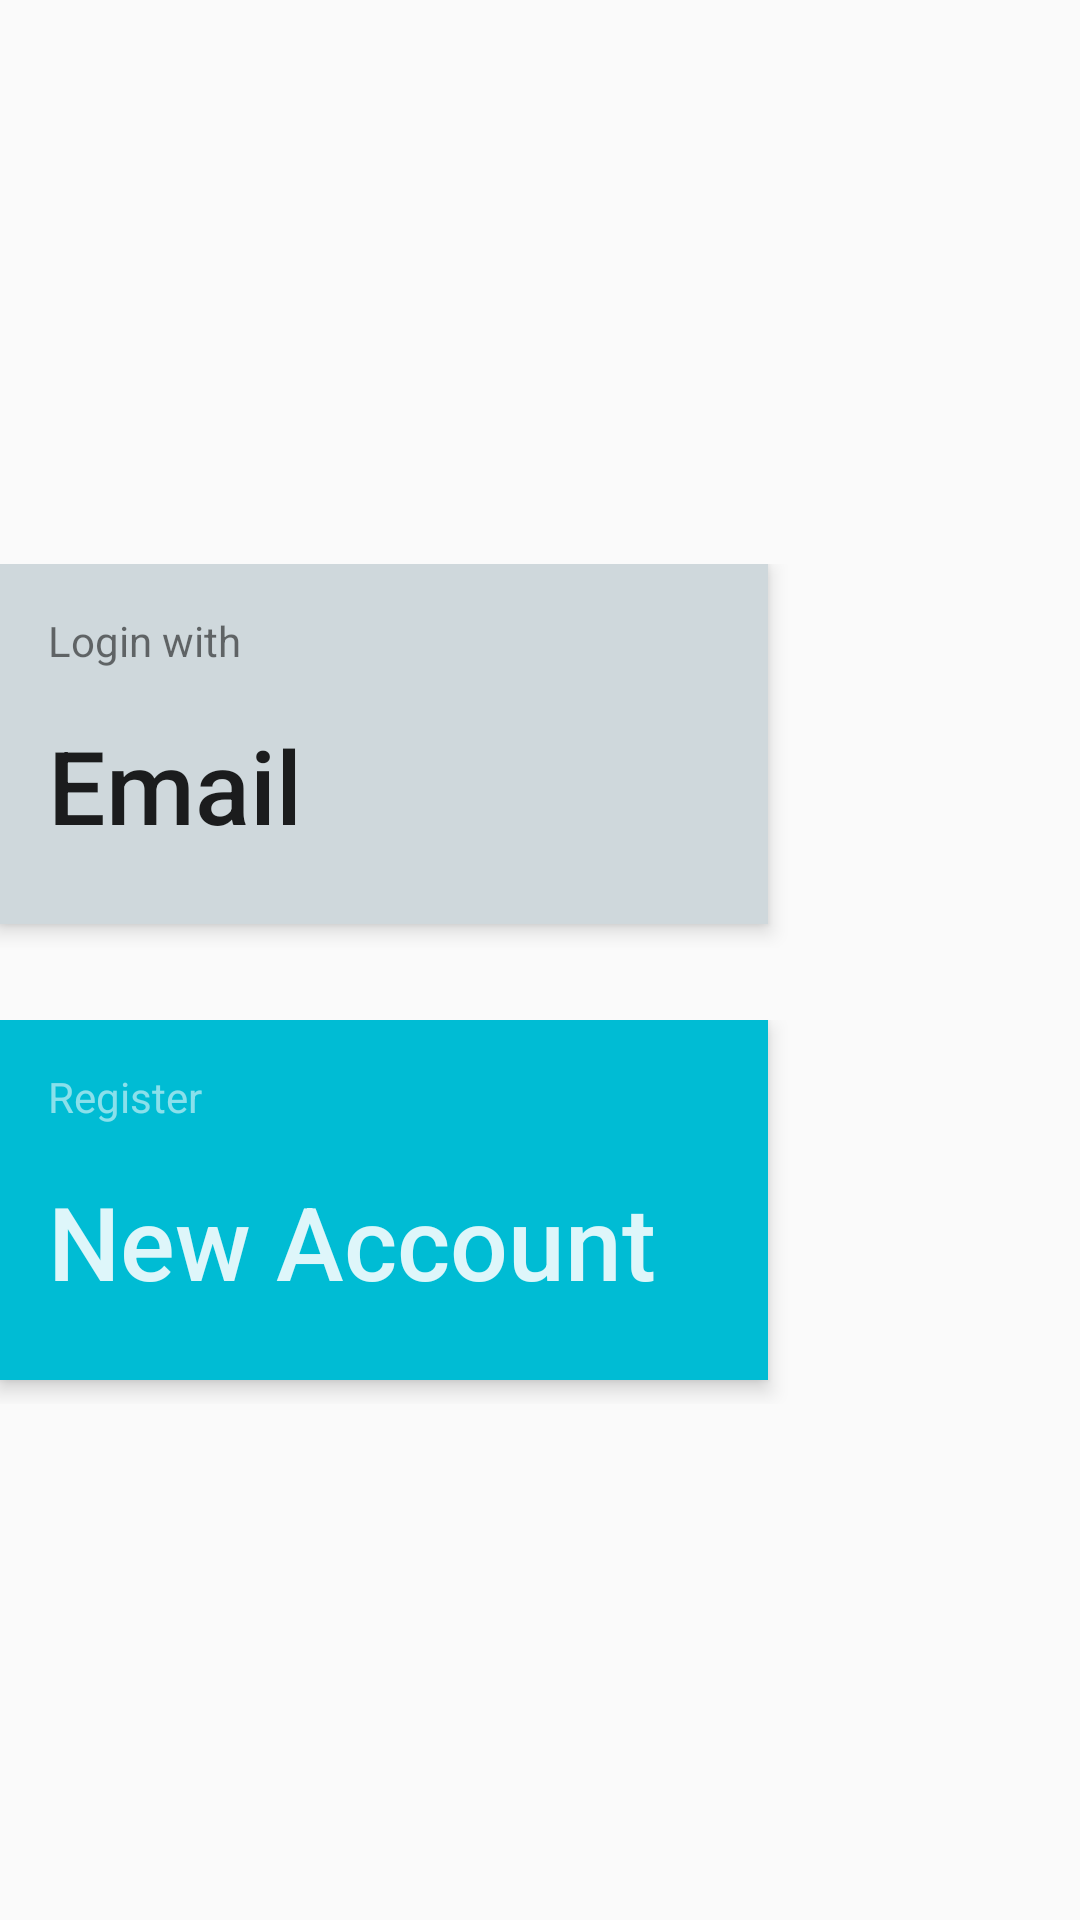

Reconstruct the res/layout file that produces this screen, plus the resources it refers to.
<!-- AndroidManifest.xml: application theme AppTheme -->
<!-- res/layout/fragment_welcome.xml -->
<RelativeLayout xmlns:android="http://schemas.android.com/apk/res/android"
    android:layout_width="match_parent"
    android:layout_height="match_parent"
    android:gravity="center_vertical">

    <RelativeLayout
        android:layout_width="match_parent"
        android:layout_height="wrap_content">


        <LinearLayout
            android:id="@+id/LL_login_welcome_fragment"
            android:layout_width="match_parent"
            android:layout_height="wrap_content"
            android:layout_marginTop="16dp"
            android:paddingBottom="8dp"
            android:weightSum="3">


            <RelativeLayout
                android:id="@+id/RV_login_welcome_fragment"
                android:layout_width="256dp"
                android:layout_height="120dp"
                android:layout_marginBottom="8dp"
                android:background="@color/blueGrey100"
                android:elevation="4dp"
                android:transitionName="@string/trans_layout_login">

                <TextView
                    android:id="@+id/TV_title_login_welcome_fragment"
                    android:layout_width="wrap_content"
                    android:layout_height="wrap_content"
                    android:layout_marginLeft="16dp"
                    android:layout_marginTop="16dp"
                    android:fontFamily="sans-serif"
                    android:text="@string/text_login_with"
                    android:textColor="@color/black54"
                    android:textSize="@dimen/textSize_body"
                    android:transitionName="@string/trans_text_title_login" />

                <TextView
                    android:id="@+id/TV_subheader_login_welcome_fragment"
                    android:layout_width="wrap_content"
                    android:layout_height="wrap_content"
                    android:layout_below="@+id/TV_title_login_welcome_fragment"
                    android:layout_marginLeft="16dp"
                    android:layout_marginTop="16dp"
                    android:fontFamily="sans-serif-medium"
                    android:text="@string/label_email"
                    android:textColor="@color/black87"
                    android:textSize="@dimen/textSize_display1"
                    android:transitionName="@string/trans_text_subheader_login" />

                <FrameLayout
                    android:id="@+id/FL_login_welcome_fragment"
                    android:layout_width="match_parent"
                    android:layout_height="match_parent"
                    android:background="?selectableItemBackground" />

            </RelativeLayout>


        </LinearLayout>

        <LinearLayout
            android:id="@+id/LL_register_welcome_fragment"
            android:layout_width="match_parent"
            android:layout_height="wrap_content"
            android:layout_below="@+id/LL_login_welcome_fragment"
            android:layout_marginTop="16dp"
            android:weightSum="3">

            <RelativeLayout
                android:id="@+id/RL_register_welcome_fragment"
                android:layout_width="256dp"
                android:layout_height="120dp"
                android:layout_marginBottom="8dp"
                android:background="@color/colorPrimary"
                android:elevation="4dp"
                android:transitionName="@string/trans_layout_register">


                <TextView
                    android:id="@+id/TV_title_register_welcome_fragment"
                    android:layout_width="wrap_content"
                    android:layout_height="wrap_content"
                    android:layout_marginLeft="16dp"
                    android:layout_marginTop="16dp"
                    android:fontFamily="sans-serif"
                    android:text="@string/text_register"
                    android:textColor="@color/white54"
                    android:textSize="@dimen/textSize_body"
                    android:transitionName="@string/trans_text_title_register" />

                <TextView
                    android:id="@+id/TV_subheader_register_welcome_fragment"
                    android:layout_width="wrap_content"
                    android:layout_height="wrap_content"
                    android:layout_below="@+id/TV_title_register_welcome_fragment"
                    android:layout_marginLeft="16dp"
                    android:layout_marginTop="16dp"
                    android:fontFamily="sans-serif-medium"
                    android:text="@string/text_new_account"
                    android:textColor="@color/white87"
                    android:textSize="@dimen/textSize_display1"
                    android:transitionName="@string/trans_text_subheader_register" />

                <FrameLayout
                    android:id="@+id/FL_register_welcome_fragment"
                    android:layout_width="match_parent"
                    android:layout_height="match_parent"
                    android:background="?selectableItemBackground" />


            </RelativeLayout>
        </LinearLayout>

    </RelativeLayout>


</RelativeLayout>
<!-- resources referenced by this layout -->
<resources>
  <color name="black54">#8A000000</color>
  <color name="black87">#DE000000</color>
  <color name="blueGrey100">#CFD8DC</color>
  <color name="colorPrimary">@color/cyan500</color>
  <color name="white54">#8AFFFFFF</color>
  <color name="white87">#DEFFFFFF</color>
  <dimen name="textSize_body">14sp</dimen>
  <dimen name="textSize_display1">34sp</dimen>
  <string name="label_email">Email</string>
  <string name="text_login_with">Login with</string>
  <string name="text_new_account">New Account</string>
  <string name="text_register">Register</string>
  <string name="trans_layout_login">TRANS_LAYOUT_LOGIN</string>
  <string name="trans_layout_register">TRANS_LAYOUT_REGISTER</string>
  <string name="trans_text_subheader_login">TRANS_TEXT_SUBHEADER_LOGIN</string>
  <string name="trans_text_subheader_register">TRANS_TEXT_SUBHEADER_REGISTER</string>
  <string name="trans_text_title_login">TRANS_TEXT_TITLE_LOGIN</string>
  <string name="trans_text_title_register">TRANS_TEXT_TITLE_REGISTER</string>
  <style name="AppTheme" parent="Theme.AppCompat.Light.DarkActionBar">
          
          <item name="colorPrimary">@color/colorPrimary</item>
          <item name="colorPrimaryDark">@color/colorPrimaryDark</item>
          <item name="colorAccent">@color/colorAccent</item>
      </style>
  <color name="cyan500">#00BCD4</color>
  <color name="colorPrimaryDark">@color/cyan700</color>
  <color name="colorAccent">#FF4081</color>
  <color name="cyan700">#0097A7</color>
</resources>
